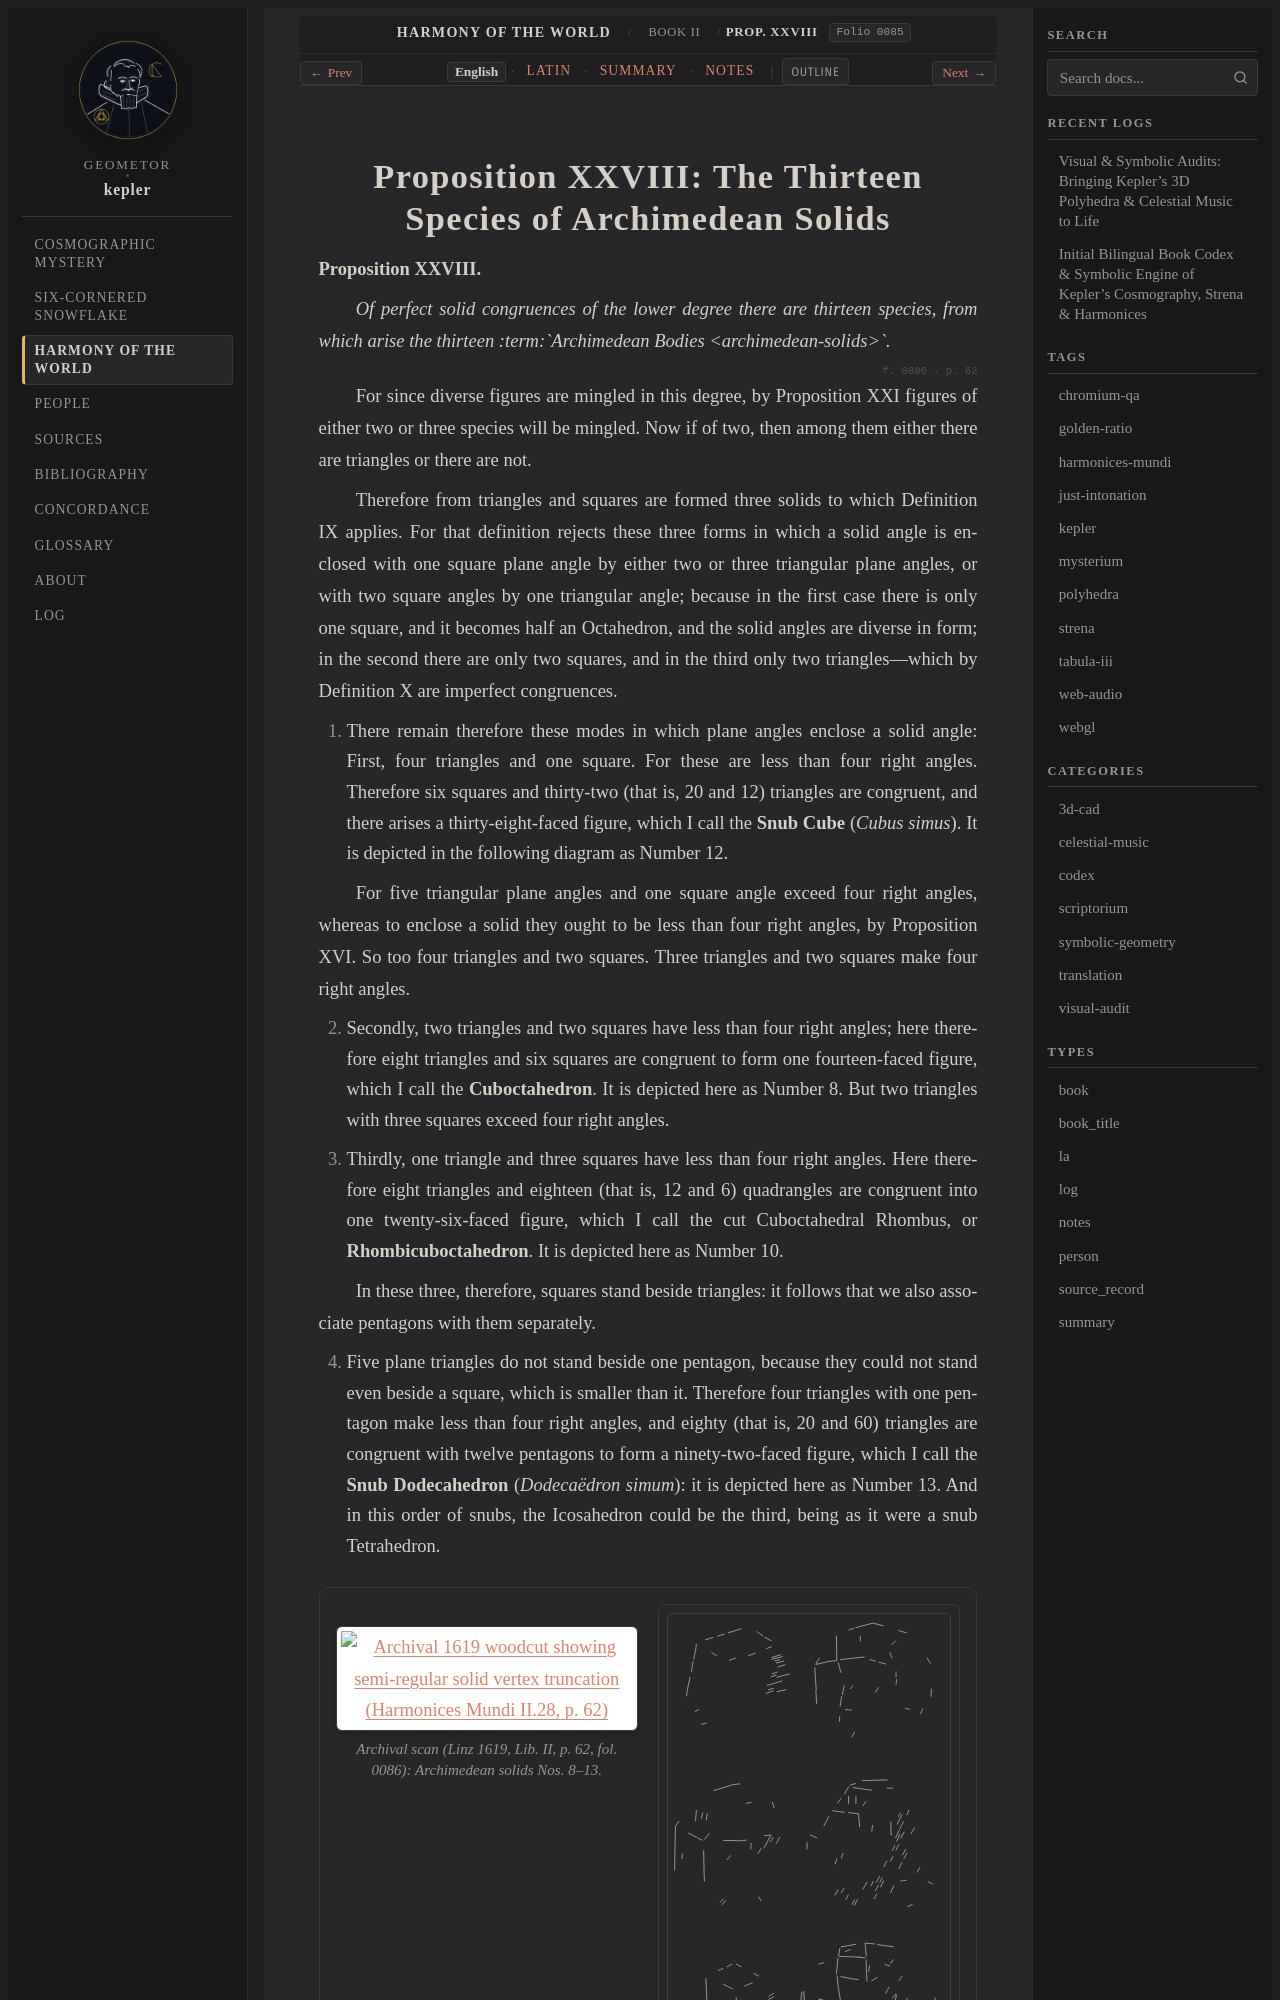

repository: geometor/kepler · page: harmonices_mundi/liber_ii/prop_28/index.html · generator: sphinx

:layout: book
:canonical_id: Prop. XXVIII
:order: 17
:folio: harmonices_mundi:0085

.. _hm-liber-ii-prop_28-en:
.. _hm-liber-ii-prop_28:

Proposition XXVIII: The Thirteen Species of Archimedean Solids
==============================================================

.. folio:: harmonices_mundi:0085
   :page: p. 61

**Proposition XXVIII.**

*Of perfect solid congruences of the lower degree there are thirteen species, from which arise the thirteen :term:`Archimedean Bodies <archimedean-solids>`.*

.. folio:: harmonices_mundi:0086
   :page: p. 62

For since diverse figures are mingled in this degree, by Proposition XXI figures of either two or three species will be mingled. Now if of two, then among them either there are triangles or there are not.

Therefore from triangles and squares are formed three solids to which Definition IX applies. For that definition rejects these three forms in which a solid angle is enclosed with one square plane angle by either two or three triangular plane angles, or with two square angles by one triangular angle; because in the first case there is only one square, and it becomes half an Octahedron, and the solid angles are diverse in form; in the second there are only two squares, and in the third only two triangles—which by Definition X are imperfect congruences.

1. There remain therefore these modes in which plane angles enclose a solid angle: First, four triangles and one square. For these are less than four right angles. Therefore six squares and thirty-two (that is, 20 and 12) triangles are congruent, and there arises a thirty-eight-faced figure, which I call the **Snub Cube** (*Cubus simus*). It is depicted in the following diagram as Number 12.

For five triangular plane angles and one square angle exceed four right angles, whereas to enclose a solid they ought to be less than four right angles, by Proposition XVI. So too four triangles and two squares. Three triangles and two squares make four right angles.

2. Secondly, two triangles and two squares have less than four right angles; here therefore eight triangles and six squares are congruent to form one fourteen-faced figure, which I call the **Cuboctahedron**. It is depicted here as Number 8. But two triangles with three squares exceed four right angles.

3. Thirdly, one triangle and three squares have less than four right angles. Here therefore eight triangles and eighteen (that is, 12 and 6) quadrangles are congruent into one twenty-six-faced figure, which I call the cut Cuboctahedral Rhombus, or **Rhombicuboctahedron**. It is depicted here as Number 10.

In these three, therefore, squares stand beside triangles: it follows that we also associate pentagons with them separately.

4. Five plane triangles do not stand beside one pentagon, because they could not stand even beside a square, which is smaller than it. Therefore four triangles with one pentagon make less than four right angles, and eighty (that is, 20 and 60) triangles are congruent with twelve pentagons to form a ninety-two-faced figure, which I call the **Snub Dodecahedron** (*Dodecaëdron simum*): it is depicted here as Number 13. And in this order of snubs, the Icosahedron could be the third, being as it were a snub Tetrahedron.

.. container:: kepler-plate-pair

   .. picture:: 0086.g1.png
      :alt: Archival 1619 woodcut showing semi-regular solid vertex truncation (Harmonices Mundi II.28, p. 62)
      :caption: Archival scan (Linz 1619, Lib. II, p. 62, fol. 0086): Archimedean solids Nos. 8–13.
